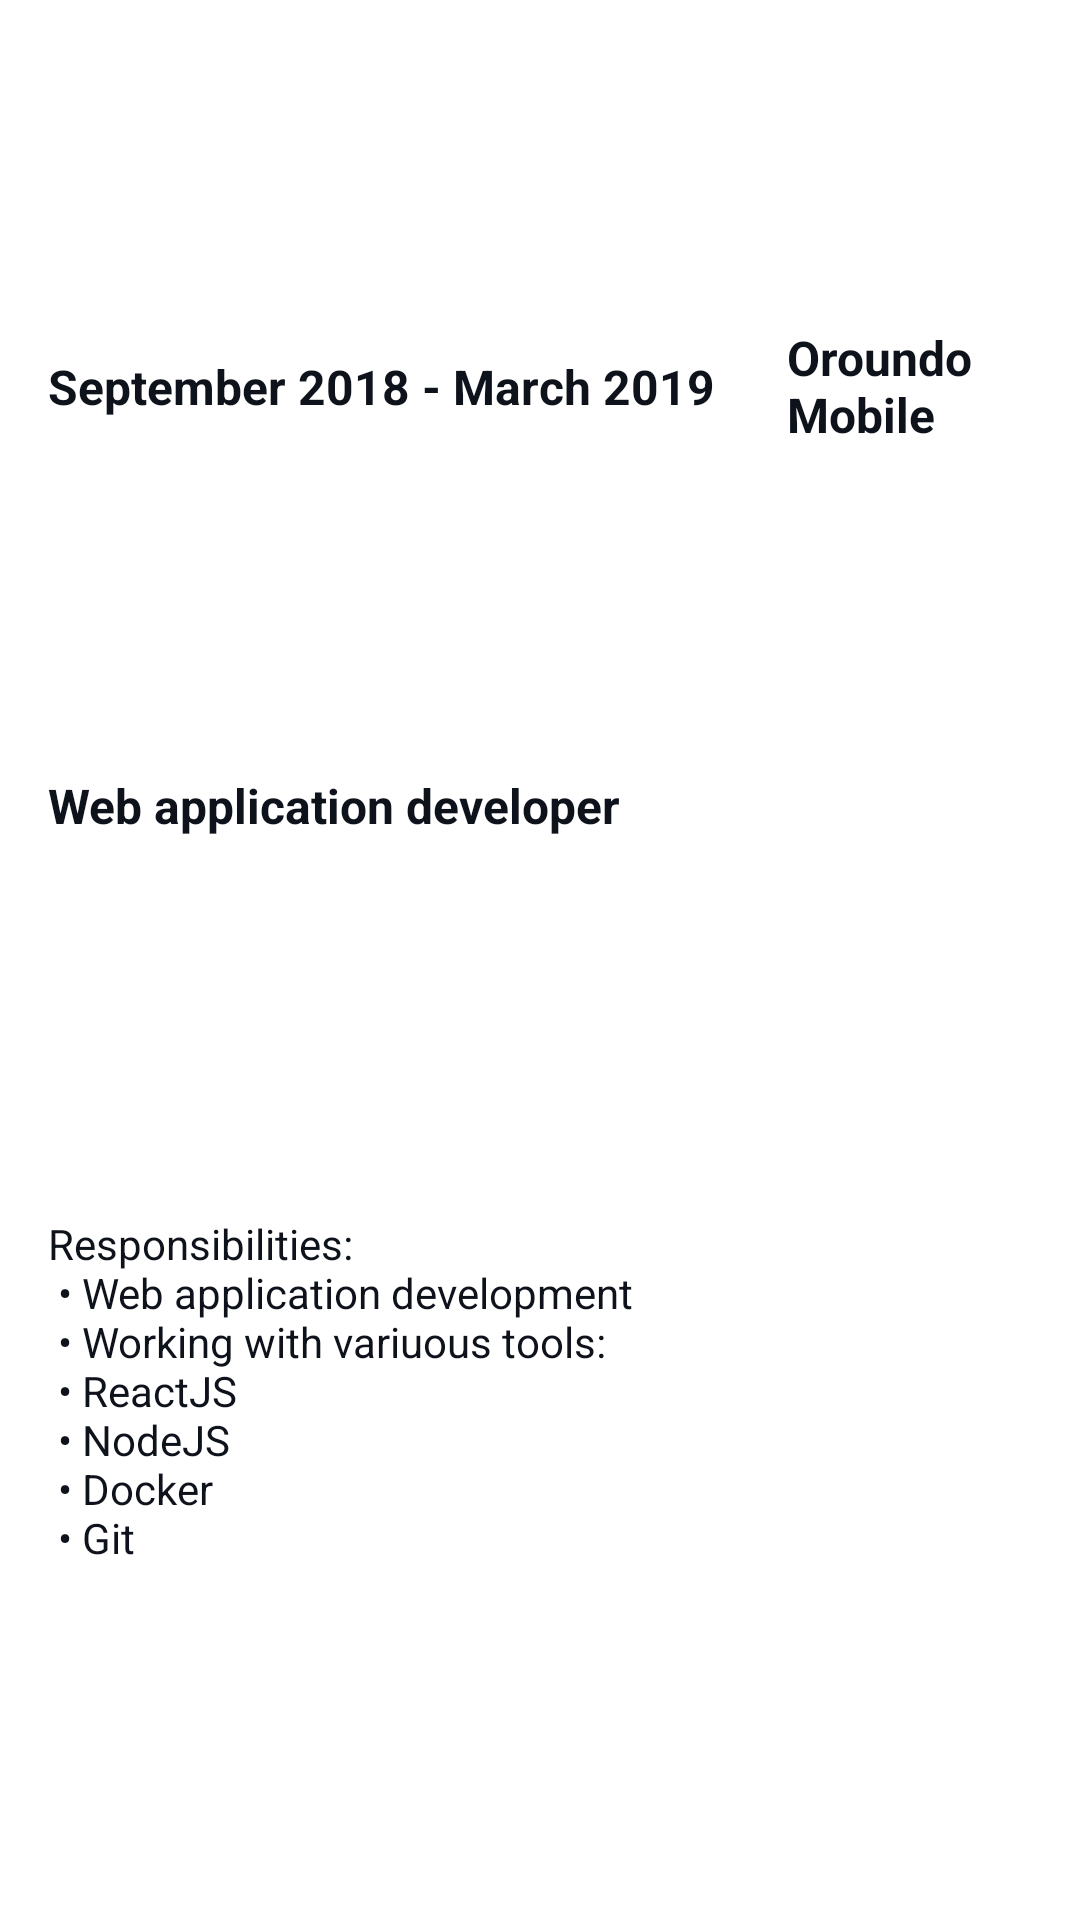

Android layout source for this screen:
<!-- AndroidManifest.xml: application theme Theme.CurriculumVitae -->
<!-- res/layout/job3.xml -->
<?xml version="1.0" encoding="utf-8"?>
<androidx.constraintlayout.widget.ConstraintLayout xmlns:android="http://schemas.android.com/apk/res/android"
    xmlns:app="http://schemas.android.com/apk/res-auto"
    android:layout_width="match_parent"
    android:layout_height="match_parent">

    <TextView
        android:id="@+id/tvJobDuration3"
        style="@style/TextViewDuration"
        android:text="@string/job3_duration"
        app:layout_constraintBottom_toBottomOf="@id/tvJobName3"
        app:layout_constraintHorizontal_chainStyle="packed"
        app:layout_constraintLeft_toLeftOf="parent"
        app:layout_constraintRight_toLeftOf="@id/tvJobName3"
        app:layout_constraintTop_toTopOf="@id/tvJobName3" />

    <TextView
        android:id="@+id/tvJobName3"
        style="@style/CardViewName"
        android:text="@string/job3_name"
        app:layout_constraintBottom_toTopOf="@id/tvJobDescription3"
        app:layout_constraintLeft_toRightOf="@id/tvJobDuration3"
        app:layout_constraintRight_toRightOf="parent"
        app:layout_constraintTop_toTopOf="parent" />

    <TextView
        android:id="@+id/tvJobDescription3"
        style="@style/CardViewDescription"
        android:text="@string/job3_description"
        app:layout_constraintLeft_toLeftOf="parent"
        app:layout_constraintRight_toRightOf="parent"
        app:layout_constraintBottom_toTopOf="@id/tvJobResponsibilities3"
        app:layout_constraintTop_toBottomOf="@id/tvJobDuration3" />

    <TextView
        android:id="@+id/tvJobResponsibilities3"
        style="@style/CardViewDetails"
        android:text="@string/job3_responsibilities"
        app:layout_constraintLeft_toLeftOf="parent"
        app:layout_constraintRight_toRightOf="parent"
        app:layout_constraintBottom_toBottomOf="parent"
        app:layout_constraintTop_toBottomOf="@id/tvJobDescription3" />

</androidx.constraintlayout.widget.ConstraintLayout>
<!-- resources referenced by this layout -->
<resources>
  <string name="job3_description">Web application developer</string>
  <string name="job3_duration">September 2018 - March 2019</string>
  <string name="job3_name">Oroundo Mobile</string>
  <string name="job3_responsibilities">Responsibilities:\n • Web application development\n • Working with variuous tools:\n • ReactJS\n • NodeJS\n • Docker\n • Git</string>
  <style name="CardViewDescription">
          <item name="android:layout_width">match_parent</item>
          <item name="android:layout_height">wrap_content</item>
          <item name="android:layout_marginBottom">8dp</item>
          <item name="android:layout_marginTop">8dp</item>
          <item name="android:layout_marginStart">16dp</item>
          <item name="android:textColor">@color/black</item>
          <item name="android:textSize">16sp</item>
          <item name="android:textStyle">bold</item>
      </style>
  <style name="CardViewDetails">
          <item name="android:layout_width">match_parent</item>
          <item name="android:layout_height">wrap_content</item>
          <item name="android:layout_marginBottom">8dp</item>
          <item name="android:layout_marginTop">8dp</item>
          <item name="android:layout_marginStart">16dp</item>
          <item name="android:textColor">@color/black</item>
      </style>
  <style name="CardViewName">
          <item name="android:layout_width">0dp</item>
          <item name="android:layout_height">wrap_content</item>
          <item name="android:layout_margin">8dp</item>
          <item name="android:textColor">@color/black</item>
          <item name="android:textSize">16sp</item>
          <item name="android:textStyle">bold</item>
      </style>
  <style name="TextViewDuration">
          <item name="android:layout_width">wrap_content</item>
          <item name="android:layout_height">wrap_content</item>
          <item name="android:layout_margin">16dp</item>
          <item name="android:textColor">@color/black</item>
          <item name="android:textSize">16sp</item>
          <item name="android:textStyle">bold</item>
      </style>
  <style name="Theme.CurriculumVitae" parent="Theme.MaterialComponents.DayNight.NoActionBar">
          
          <item name="colorPrimary">@color/blue</item>
          
          <item name="colorSecondary">@color/gray</item>
          <item name="colorOnSecondary">@color/black</item>
          
          <item name="android:statusBarColor" tools:targetApi="l">@color/blue</item>
          
      </style>
  <color name="black">#FF0E121B</color>
  <color name="blue">#FF296D98</color>
  <color name="gray">#B9C1D3</color>
</resources>
